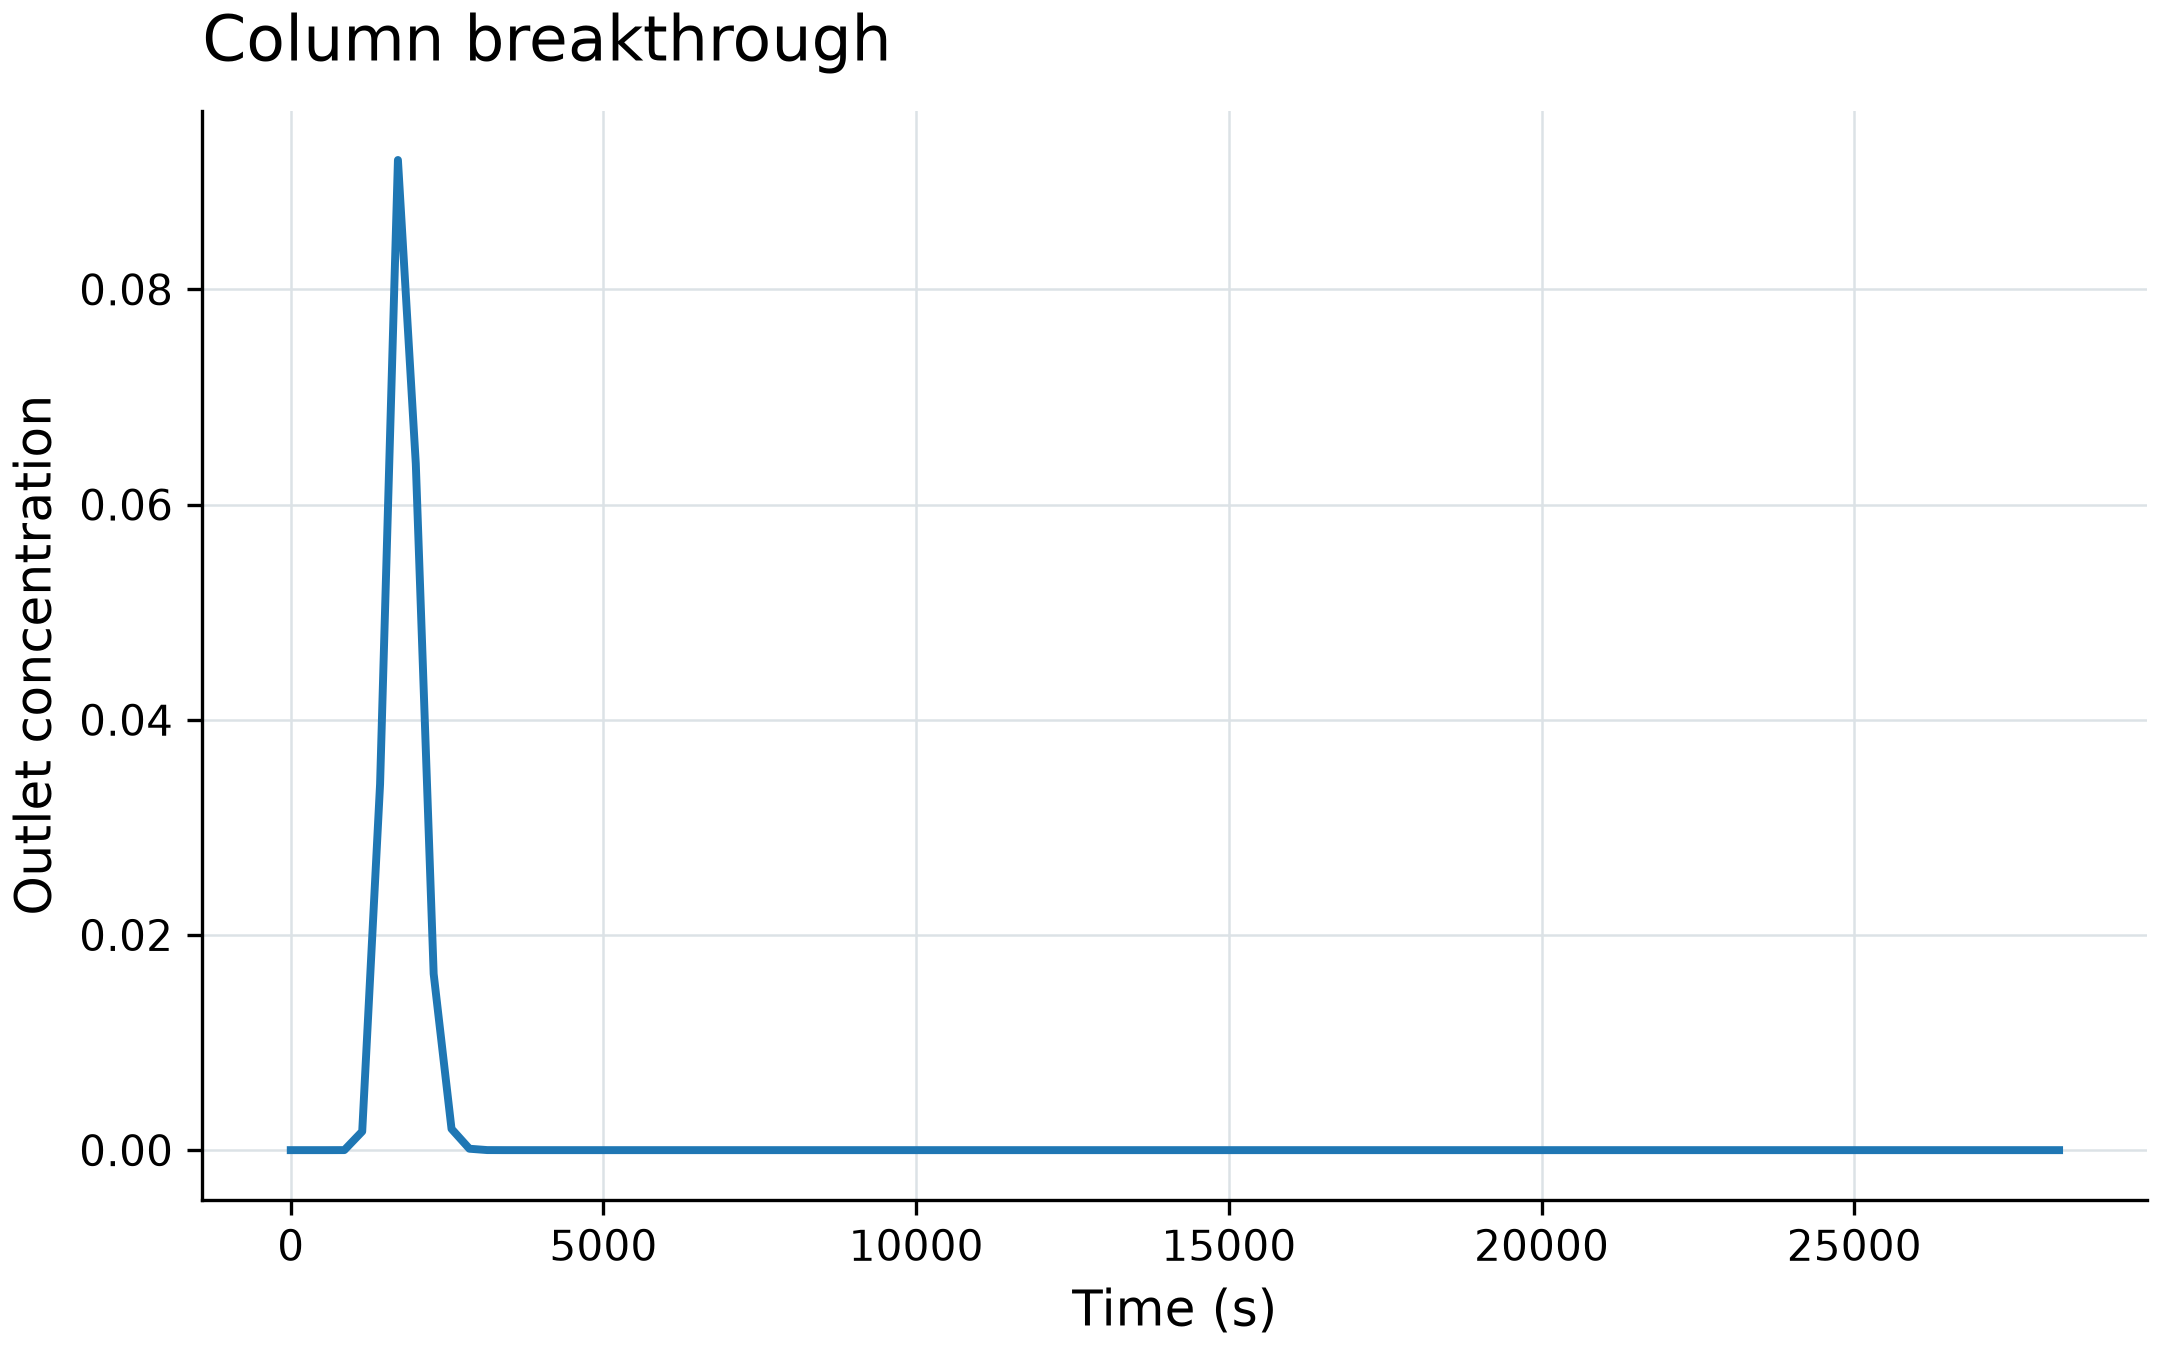

Data behind this chart, as committed beside it:
time, outlet_concentration_Protein_A
0.0, 0.0
285.6, 2.144821800812026e-22
571.2, 2.814237326565722e-11
856.8, 3.851154198607405e-06
1142, 0.001737
1428, 0.03402
1714, 0.09202
1999, 0.0638
2285, 0.01639
2570, 0.001977
2856, 0.0001317
3142, 5.4353013018010685e-06
3427, 1.5156755036582623e-07
3713, 3.233205860261944e-09
3998, 2.071949166552842e-10
4284, 5.740326400890724e-12
4570, 7.695102230895941e-11
4855, 1.1331053688487851e-10
5141, 3.4206413913479027e-10
5426, 6.133545464608122e-10
5712, 9.692876352625347e-10
5998, 1.4425063245198385e-09
6283, 2.01846201368651e-09
6569, 2.686442872827211e-09
6854, 3.4536823806158917e-09
7140, 4.319836851296204e-09
7426, 5.2807493117282024e-09
7711, 6.337239028130575e-09
7997, 7.488469597764076e-09
8282, 8.73777868557394e-09
8568, 1.008397276950805e-08
8854, 1.1526925219941178e-08
9139, -7.041115931731924e-14
9425, 1.4708160931867606e-15
9710, 1.2425770325146218e-15
9996, 1.0143379718424846e-15
10282, 7.860989111703458e-16
10567, 5.578598504982086e-16
10853, 3.2962078982606985e-16
11138, 1.013817291539326e-16
11424, -4.781421123114321e-17
11710, -4.0537547971820474e-17
11995, -3.326088471249769e-17
12281, -2.5984221453174953e-17
12566, -1.8707558193852167e-17
12852, -1.1430894934529428e-17
13138, -4.1542316752066425e-18
13423, -4.0460581514887445e-19
13709, -3.791524836445241e-20
13994, 5.105546635496094e-21
14280, 7.987376043376547e-22
14566, 7.487201497291119e-22
14851, 6.987026951205695e-22
15137, 6.486852405120269e-22
15422, 5.9866778590348445e-22
15708, 5.486503312949417e-22
15994, 4.986328766863993e-22
16279, 4.486154220778567e-22
16565, 3.9859796746931398e-22
16850, 3.485805128607719e-22
... 40 more rows
